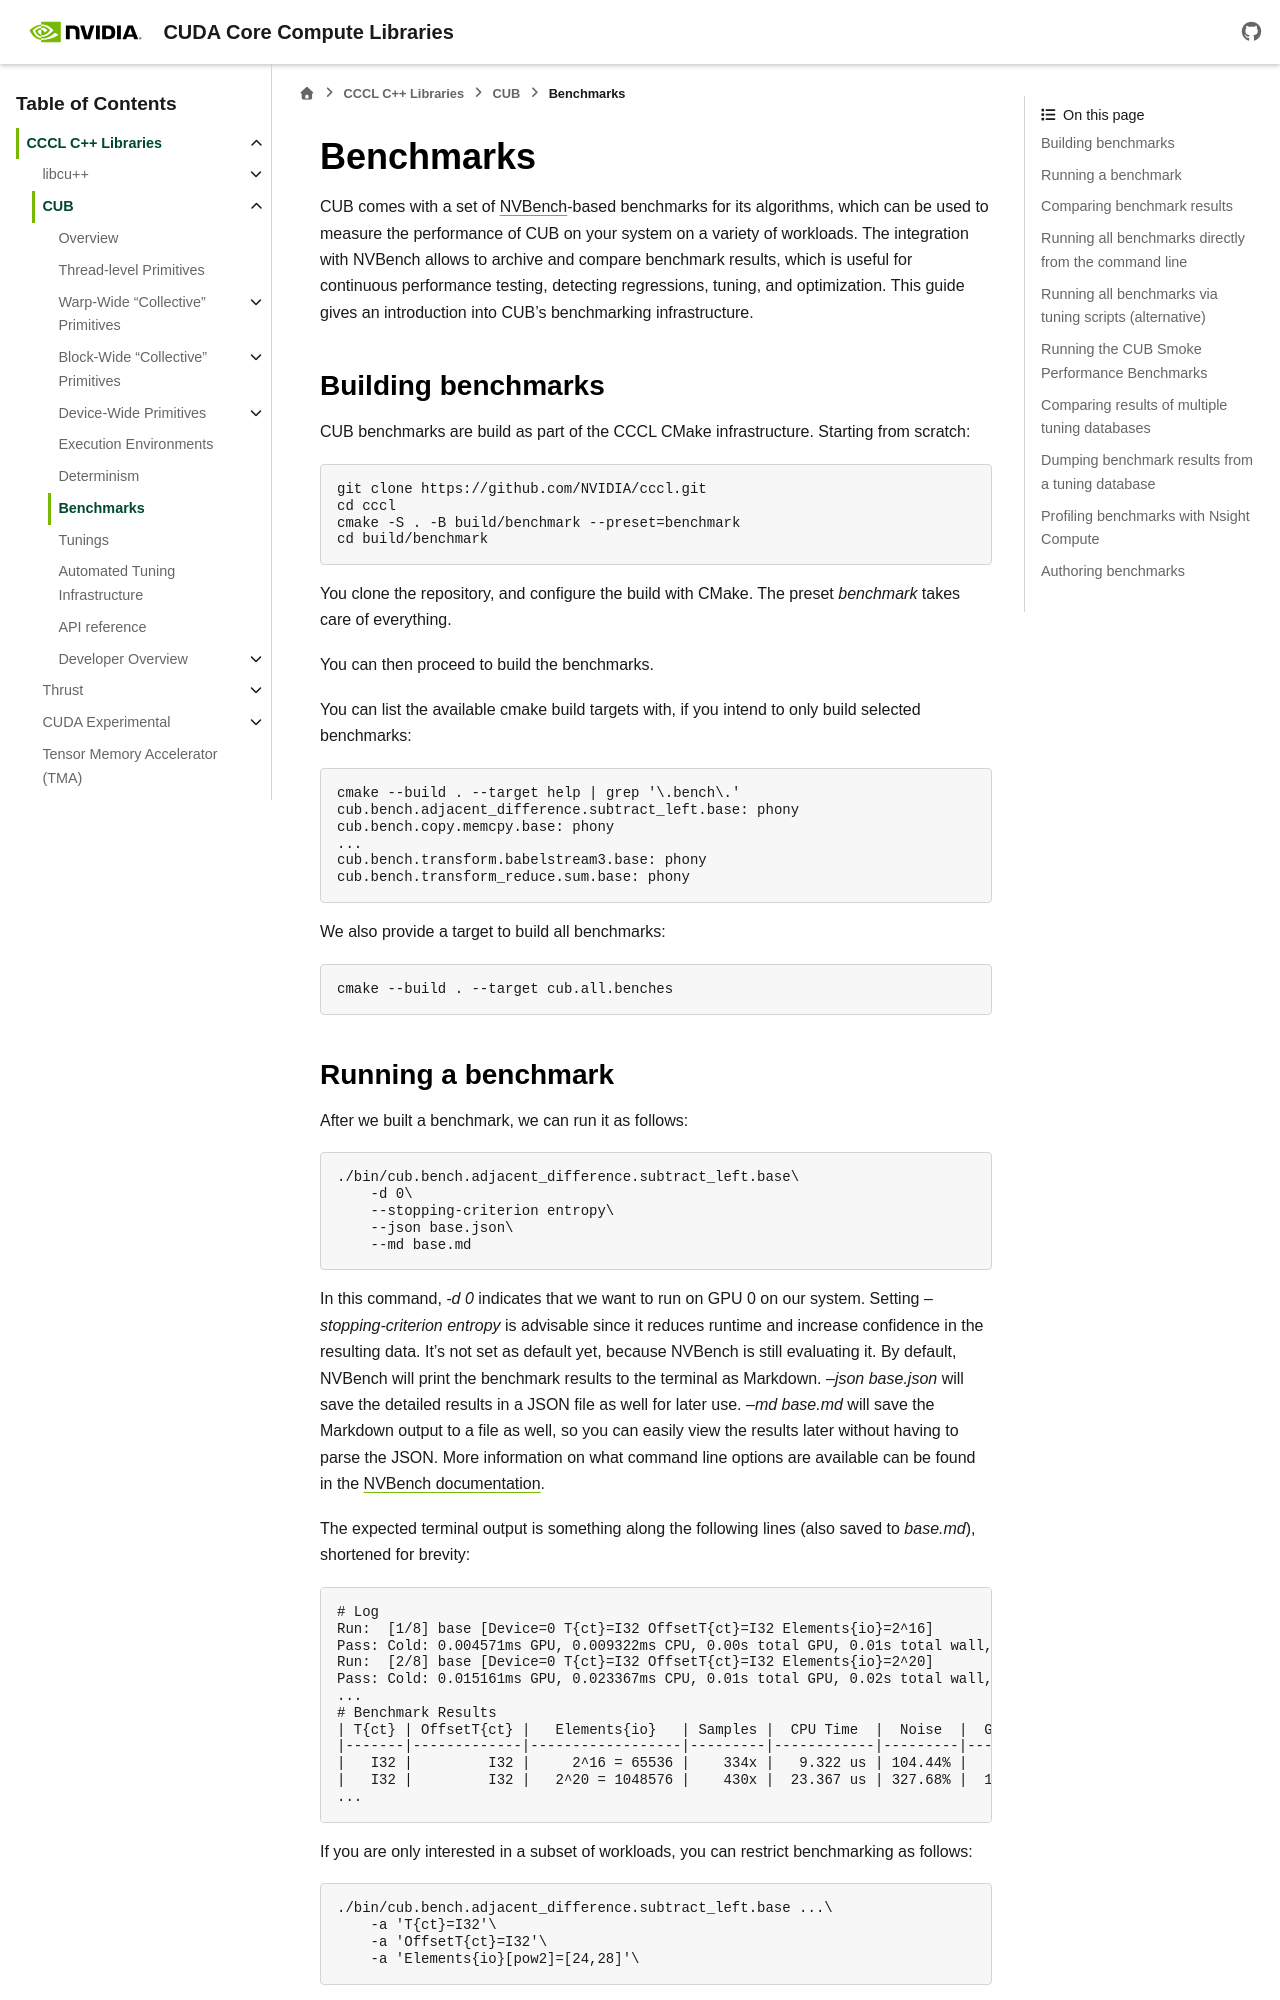

repository: STEllAR-GROUP/cccl · page: docs/unstable/cub/benchmarking.html · generator: sphinx

CUB Benchmarks
*************************************

.. TODO(bgruber): this guide applies to Thrust as well. We should rename it to "CCCL Benchmarks" and move it out of CUB

CUB comes with a set of `NVBench <https://github.com/NVIDIA/nvbench>`_-based benchmarks for its algorithms,
which can be used to measure the performance of CUB on your system on a variety of workloads.
The integration with NVBench allows to archive and compare benchmark results,
which is useful for continuous performance testing, detecting regressions, tuning, and optimization.
This guide gives an introduction into CUB's benchmarking infrastructure.

Building benchmarks
--------------------------------------------------------------------------------

CUB benchmarks are build as part of the CCCL CMake infrastructure.
Starting from scratch:

.. code-block:: bash

    git clone https://github.com/NVIDIA/cccl.git
    cd cccl
    mkdir build
    cd build
    cmake .. --preset=benchmark

You clone the repository, create a build directory and configure the build with CMake.
The preset `benchmark` takes care of everything.

.. TODO(bgruber): do we have a public NVIDIA maintained table I can link here instead?

We use Ninja as CMake generator in this guide, but you can use any other generator you prefer.

You can then proceed to build the benchmarks.

You can list the available cmake build targets with, if you intend to only build selected benchmarks:

.. code-block:: bash

    ninja -t targets | grep '\.bench\.'
    cub.bench.adjacent_difference.subtract_left.base: phony
    cub.bench.copy.memcpy.base: phony
    ...
    cub.bench.transform.babelstream3.base: phony
    cub.bench.transform_reduce.sum.base: phony

We also provide a target to build all benchmarks:

.. code-block:: bash

    ninja cub.all.benches


.. _cub-benchmarking-running:
